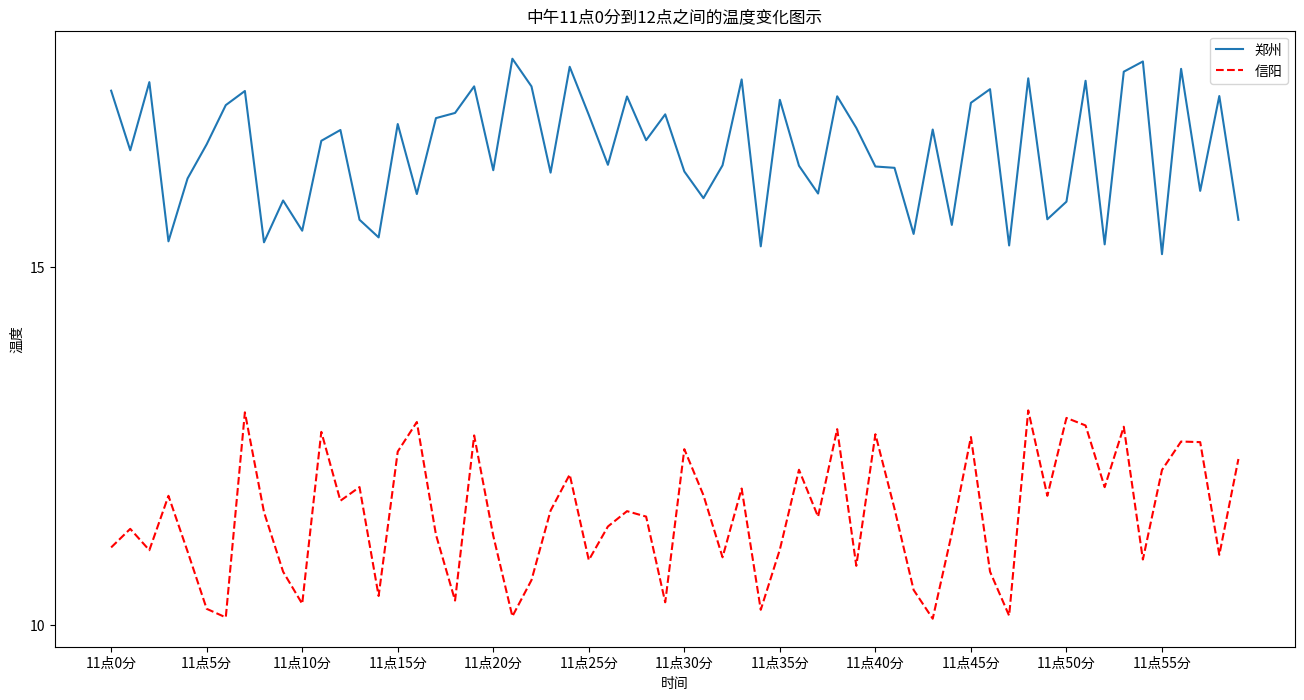

Here is the Python script that generated this plot: (Note: this script raises an exception after producing the figure.)
# -*- coding: utf-8 -*-
# [redacted]
# @File        : matplot_plot.py  v1.0
# @Desc        :《matplotlib 折线图绘图步骤》
# @Contact     : [email redacted]
# @CreateTime  : 2020-05-04 13:13:20
# [redacted]
import matplotlib.pyplot as plt
import random


"Demo1: 画出温度变化图"
# 创建一个figure >>> figsize:指定图的长宽, dpi:图像的清晰度, 返回fig对象
plt.figure(figsize=(16, 8), dpi=80)

# 准备x, y坐标的数据
x = range(60)
# 生成郑州的温度
y_zhengzhou = [random.uniform(15, 18) for i in x]
# 生成信阳的温度
y_xinyang = [random.uniform(10, 13) for j in x]

# 构造中文列表的字符串
x_ch = [u"11点{}分".format(i) for i in x]
y_ticks = range(40)

# 修改x, y坐标的刻度
plt.xticks(x[::5], x_ch[::5])
plt.yticks(y_ticks[::5])

# 增加标题、x轴y轴描述信息
plt.xlabel("时间")
plt.ylabel("温度")
plt.title("中午11点0分到12点之间的温度变化图示")

# 绘制折线图
plt.plot(x, y_zhengzhou, label="郑州")
# 使用plot可以多次画多个折线
plt.plot(x, y_xinyang, color='r', linestyle='--', label="信阳")

# 添加图例
plt.legend(loc="best")

# 将绘制的图片保存为test.png
plt.savefig("static/images/matplot_plot.png")

plt.show()


"""
Demo2：画出温度变化图,展现在两个不同axes里面
"""
# # 创建一个figure
# fig, axes = plt.subplots(nrows=1, ncols=2, figsize=(20, 8), dpi=80)
#
# # 准备x, y坐标的数据
# x = range(60)
# # y的刻度范围
# y_ticks = range(40)
# y_zhengzhou = [random.uniform(15, 18) for i in x]
#
# # 生成北京的温度
# y_xinyang = [random.uniform(1, 3) for i in x]
#
# # 构造中文列表的字符串
# x_ch = ["11点{}分".format(i) for i in x]
#
# # 画折线图
# axes[0].plot(x, y_zhengzhou, label="郑州")
# # 使用plot可以多次画多个折线
# axes[1].plot(x, y_xinyang, color='r', linestyle='--', label="信阳")
#
# # 美化x,y的刻度值
# # 第一个参数必须是刻度数字类型，第二个是对应着第一个数字的中文描述
# axes[0].set_xticks(x[::5], x_ch[::5])
# axes[0].set_yticks(y_ticks[::5])
#
# axes[1].set_xticks(x[::5], x_ch[::5])
# axes[1].set_yticks(y_ticks[::5])
#
# # 增加x,y描述信息和标题信息
# axes[0].set_xlabel("时间")
# axes[0].set_ylabel("温度")
#
# axes[1].set_xlabel("时间")
# axes[1].set_ylabel("温度")
#
# axes[0].set_title("中午11点0分到12点之间的温度变化图示")
# axes[1].set_title("中午11点0分到12点之间的温度变化图示")
#
# axes[0].legend(loc="best")
# axes[1].legend(loc="best")
#
# plt.show()
